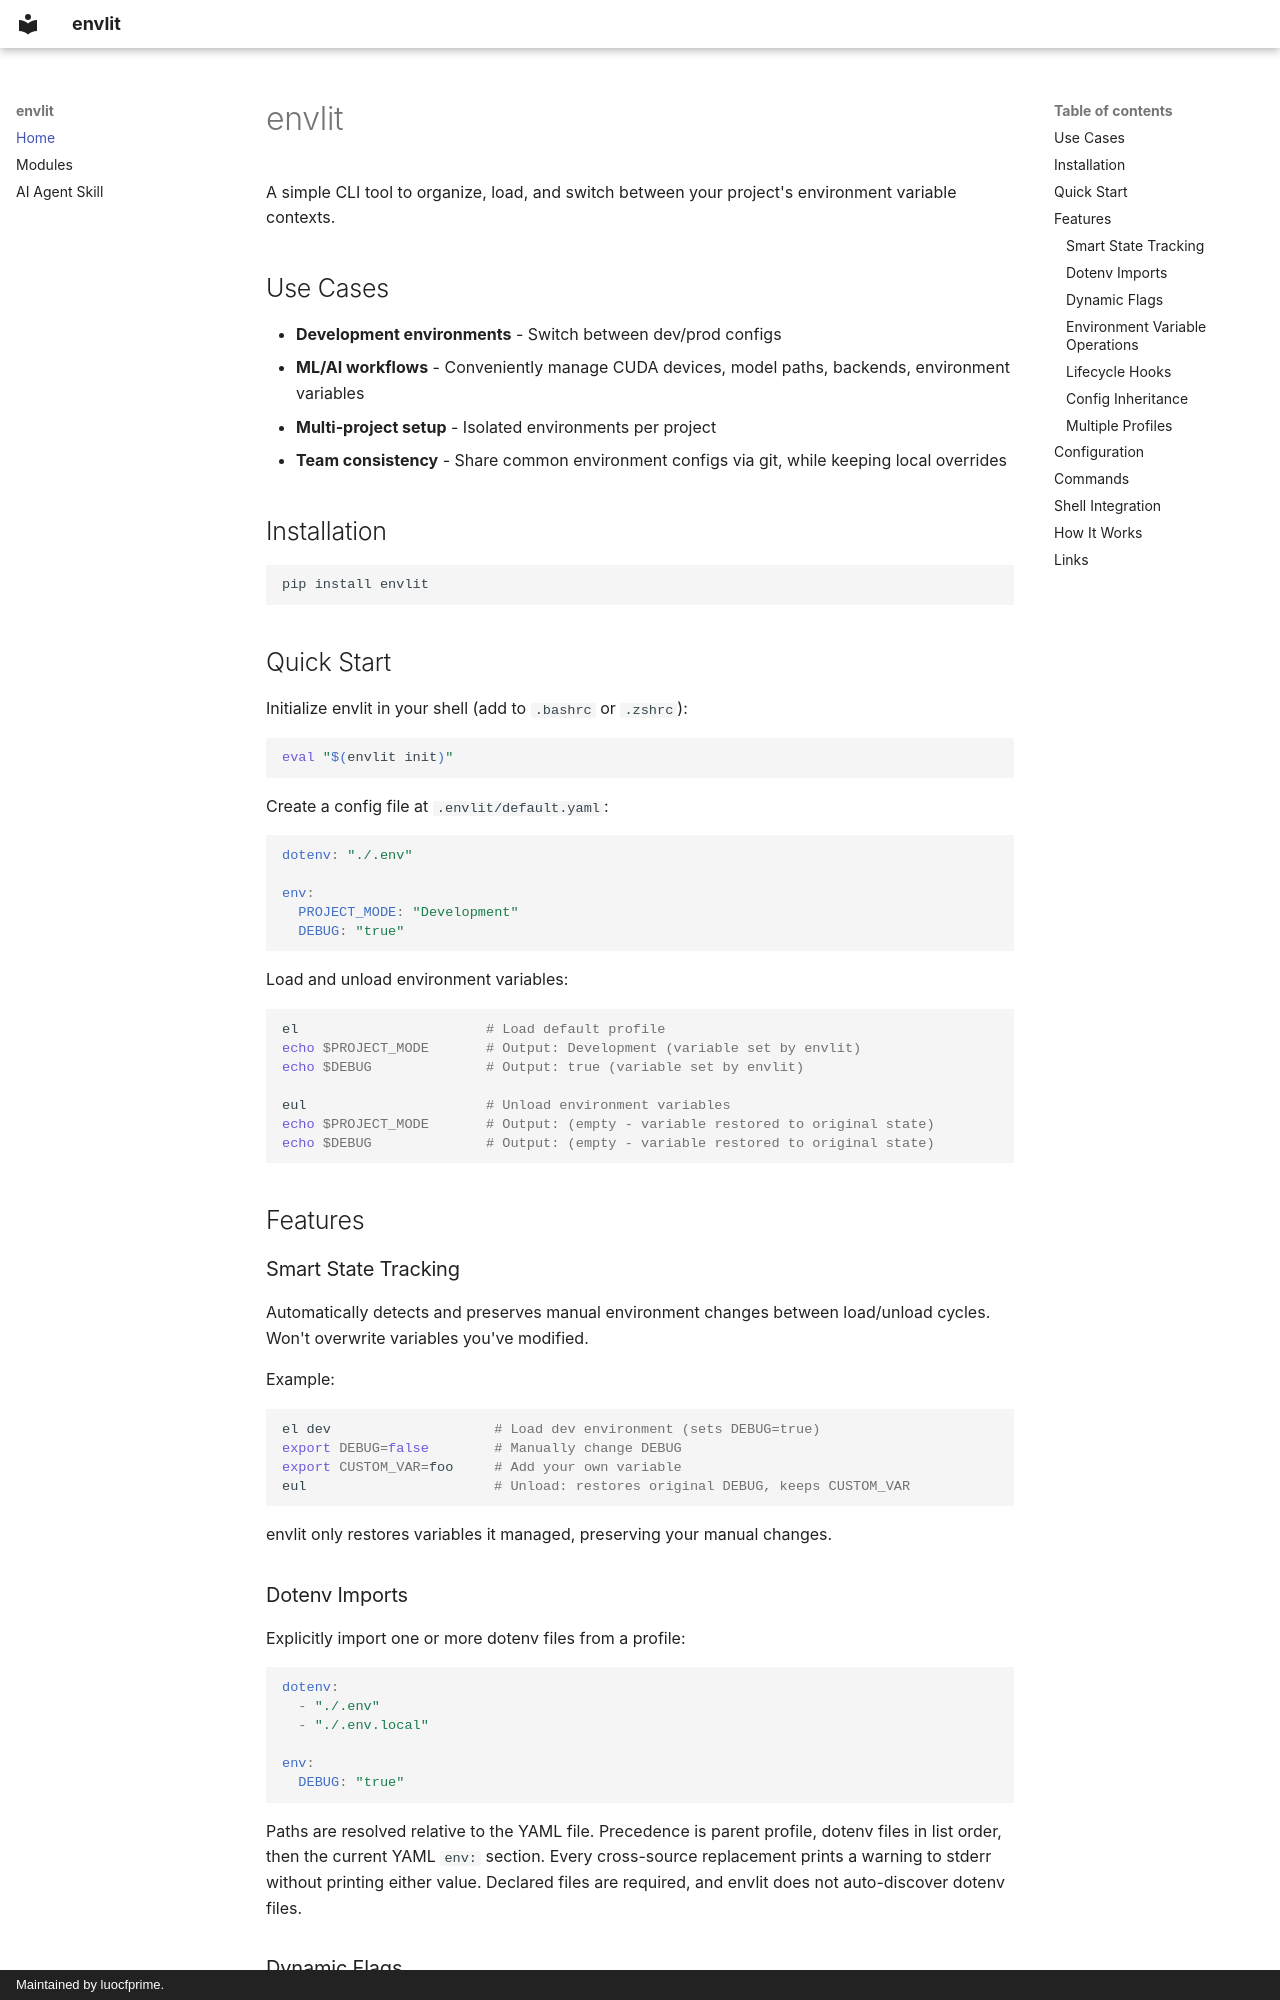

repository: luocfprime/envlit · page: index.html · generator: mkdocs · copyright: Maintained by luocfprime.

# envlit

A simple CLI tool to organize, load, and switch between your project's environment variable contexts.


## Use Cases

- **Development environments** - Switch between dev/prod configs
- **ML/AI workflows** - Conveniently manage CUDA devices, model paths, backends, environment variables
- **Multi-project setup** - Isolated environments per project
- **Team consistency** - Share common environment configs via git, while keeping local overrides

## Installation

```bash
pip install envlit
```

## Quick Start

Initialize envlit in your shell (add to `.bashrc` or `.zshrc`):

```bash
eval "$(envlit init)"
```

Create a config file at `.envlit/default.yaml`:

```yaml
dotenv: "./.env"

env:
  PROJECT_MODE: "Development"
  DEBUG: "true"
```

Load and unload environment variables:

```bash
el                       # Load default profile
echo $PROJECT_MODE       # Output: Development (variable set by envlit)
echo $DEBUG              # Output: true (variable set by envlit)

eul                      # Unload environment variables
echo $PROJECT_MODE       # Output: (empty - variable restored to original state)
echo $DEBUG              # Output: (empty - variable restored to original state)
```

## Features

### Smart State Tracking
Automatically detects and preserves manual environment changes between load/unload cycles. Won't overwrite variables you've modified.

Example:
```bash
el dev                    # Load dev environment (sets DEBUG=true)
export DEBUG=false        # Manually change DEBUG
export CUSTOM_VAR=foo     # Add your own variable
eul                       # Unload: restores original DEBUG, keeps CUSTOM_VAR
```

envlit only restores variables it managed, preserving your manual changes.
